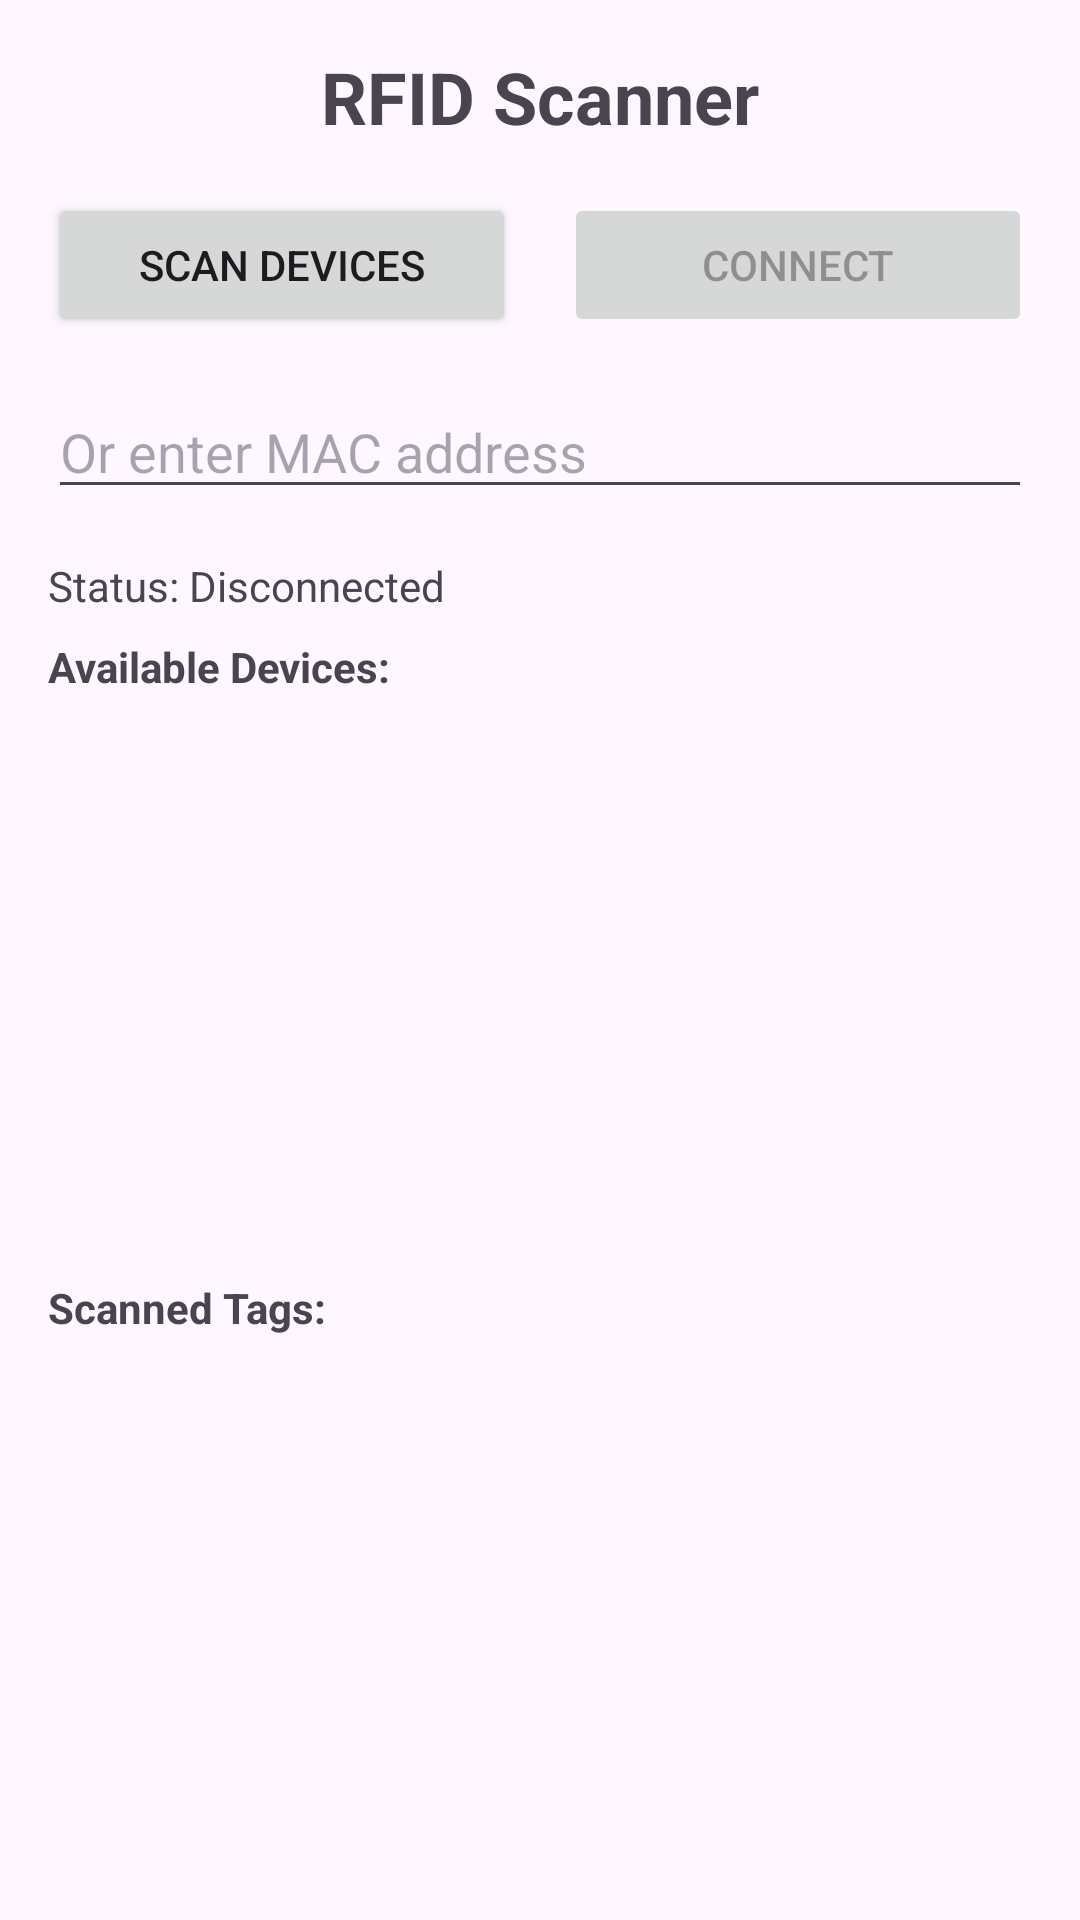

Here is an Android app screen rendered from its layout file. Give the layout XML and the strings, colors and styles it references.
<!-- AndroidManifest.xml: application theme Theme.RFIDScannerApp -->
<!-- res/layout/activity_main.xml -->
<?xml version="1.0" encoding="utf-8"?>
<LinearLayout xmlns:android="http://schemas.android.com/apk/res/android"
    xmlns:app="http://schemas.android.com/apk/res-auto"
    xmlns:tools="http://schemas.android.com/tools"
    android:id="@+id/main"
    android:orientation="vertical"
    android:padding="16dp"
    android:layout_width="match_parent"
    android:layout_height="match_parent"
    tools:context=".MainActivity">
    <TextView
        android:layout_width="match_parent"
        android:layout_height="wrap_content"
        android:text="RFID Scanner"
        android:textSize="24sp"
        android:textStyle="bold"
        android:gravity="center"
        android:layout_marginBottom="16dp" />

    <LinearLayout
        android:layout_width="match_parent"
        android:layout_height="wrap_content"
        android:orientation="horizontal"
        android:layout_marginBottom="16dp">

        <Button
            android:id="@+id/btnScanDevices"
            android:layout_width="0dp"
            android:layout_height="wrap_content"
            android:layout_weight="1"
            android:text="Scan Devices"
            android:layout_marginEnd="8dp" />

        <Button
            android:id="@+id/btnConnect"
            android:layout_width="0dp"
            android:layout_height="wrap_content"
            android:layout_weight="1"
            android:text="Connect"
            android:layout_marginStart="8dp"
            android:enabled="false" />

    </LinearLayout>

    <EditText
        android:id="@+id/etMacAddress"
        android:layout_width="match_parent"
        android:layout_height="wrap_content"
        android:hint="Or enter MAC address"
        android:layout_marginBottom="16dp" />

    <TextView
        android:id="@+id/tvStatus"
        android:layout_width="match_parent"
        android:layout_height="wrap_content"
        android:text="Status: Disconnected"
        android:layout_marginBottom="8dp" />

    <TextView
        android:layout_width="match_parent"
        android:layout_height="wrap_content"
        android:text="Available Devices:"
        android:textStyle="bold"
        android:layout_marginBottom="8dp" />

    <androidx.recyclerview.widget.RecyclerView
        android:id="@+id/rvDevices"
        android:layout_width="match_parent"
        android:layout_height="0dp"
        android:layout_weight="1"
        android:layout_marginBottom="16dp" />

    <TextView
        android:layout_width="match_parent"
        android:layout_height="wrap_content"
        android:text="Scanned Tags:"
        android:textStyle="bold"
        android:layout_marginBottom="8dp" />

    <androidx.recyclerview.widget.RecyclerView
        android:id="@+id/rvTags"
        android:layout_width="match_parent"
        android:layout_height="0dp"
        android:layout_weight="1" />


</LinearLayout>
<!-- resources referenced by this layout -->
<resources>
  <style name="Theme.RFIDScannerApp" parent="Base.Theme.RFIDScannerApp" />
  <style name="Base.Theme.RFIDScannerApp" parent="Theme.Material3.DayNight.NoActionBar">
          
          
      </style>
</resources>
